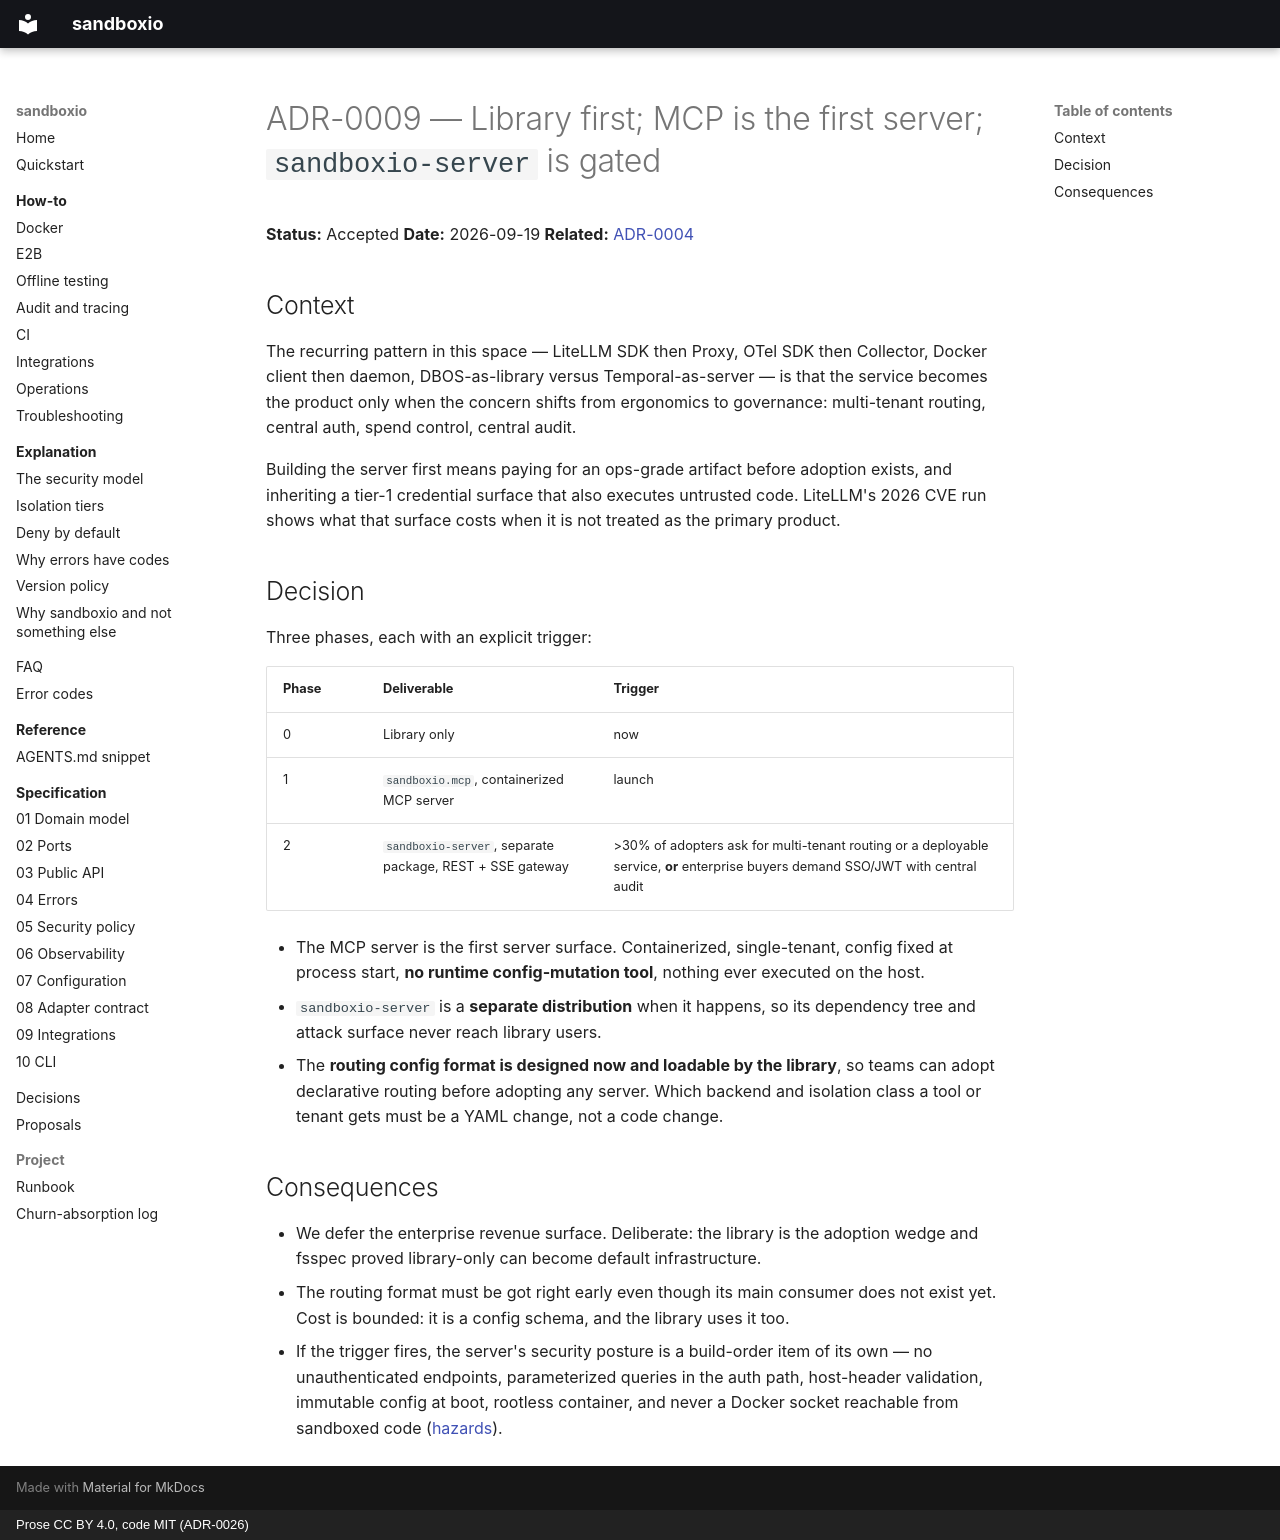

repository: bit-agents/sandboxio · page: adr/0009-library-first-server-later/index.html · generator: mkdocs · copyright: Prose CC BY 4.0, code MIT (ADR-0026)

# ADR-0009 — Library first; MCP is the first server; `sandboxio-server` is gated

**Status:** Accepted
**Date:** 2026-09-19
**Related:** [ADR-0004](0004-thin-core-lazy-adapters.md)

## Context

The recurring pattern in this space — LiteLLM SDK then Proxy, OTel SDK then Collector,
Docker client then daemon, DBOS-as-library versus Temporal-as-server — is that the service
becomes the product only when the concern shifts from ergonomics to governance:
multi-tenant routing, central auth, spend control, central audit.

Building the server first means paying for an ops-grade artifact before adoption exists, and
inheriting a tier-1 credential surface that also executes untrusted code. LiteLLM's 2026 CVE
run shows what that surface costs when it is not treated as the primary product.

## Decision

Three phases, each with an explicit trigger:

| Phase | Deliverable | Trigger |
|-------|-------------|---------|
| 0 | Library only | now |
| 1 | `sandboxio.mcp`, containerized MCP server | launch |
| 2 | `sandboxio-server`, separate package, REST + SSE gateway | >30% of adopters ask for multi-tenant routing or a deployable service, **or** enterprise buyers demand SSO/JWT with central audit |

- The MCP server is the first server surface. Containerized, single-tenant, config fixed at
  process start, **no runtime config-mutation tool**, nothing ever executed on the host.
- `sandboxio-server` is a **separate distribution** when it happens, so its dependency tree and
  attack surface never reach library users.
- The **routing config format is designed now and loadable by the library**, so teams can
  adopt declarative routing before adopting any server. Which backend and isolation class a
  tool or tenant gets must be a YAML change, not a code change.

## Consequences

- We defer the enterprise revenue surface. Deliberate: the library is the adoption wedge and
  fsspec proved library-only can become default infrastructure.
- The routing format must be got right early even though its main consumer does not exist
  yet. Cost is bounded: it is a config schema, and the library uses it too.
- If the trigger fires, the server's security posture is a build-order item of its own — no
  unauthenticated endpoints, parameterized queries in the auth path, host-header validation,
  immutable config at boot, rootless container, and never a Docker socket reachable from
  sandboxed code ([hazards](../hazards.md#server-mode-hazards-phase-2)).
